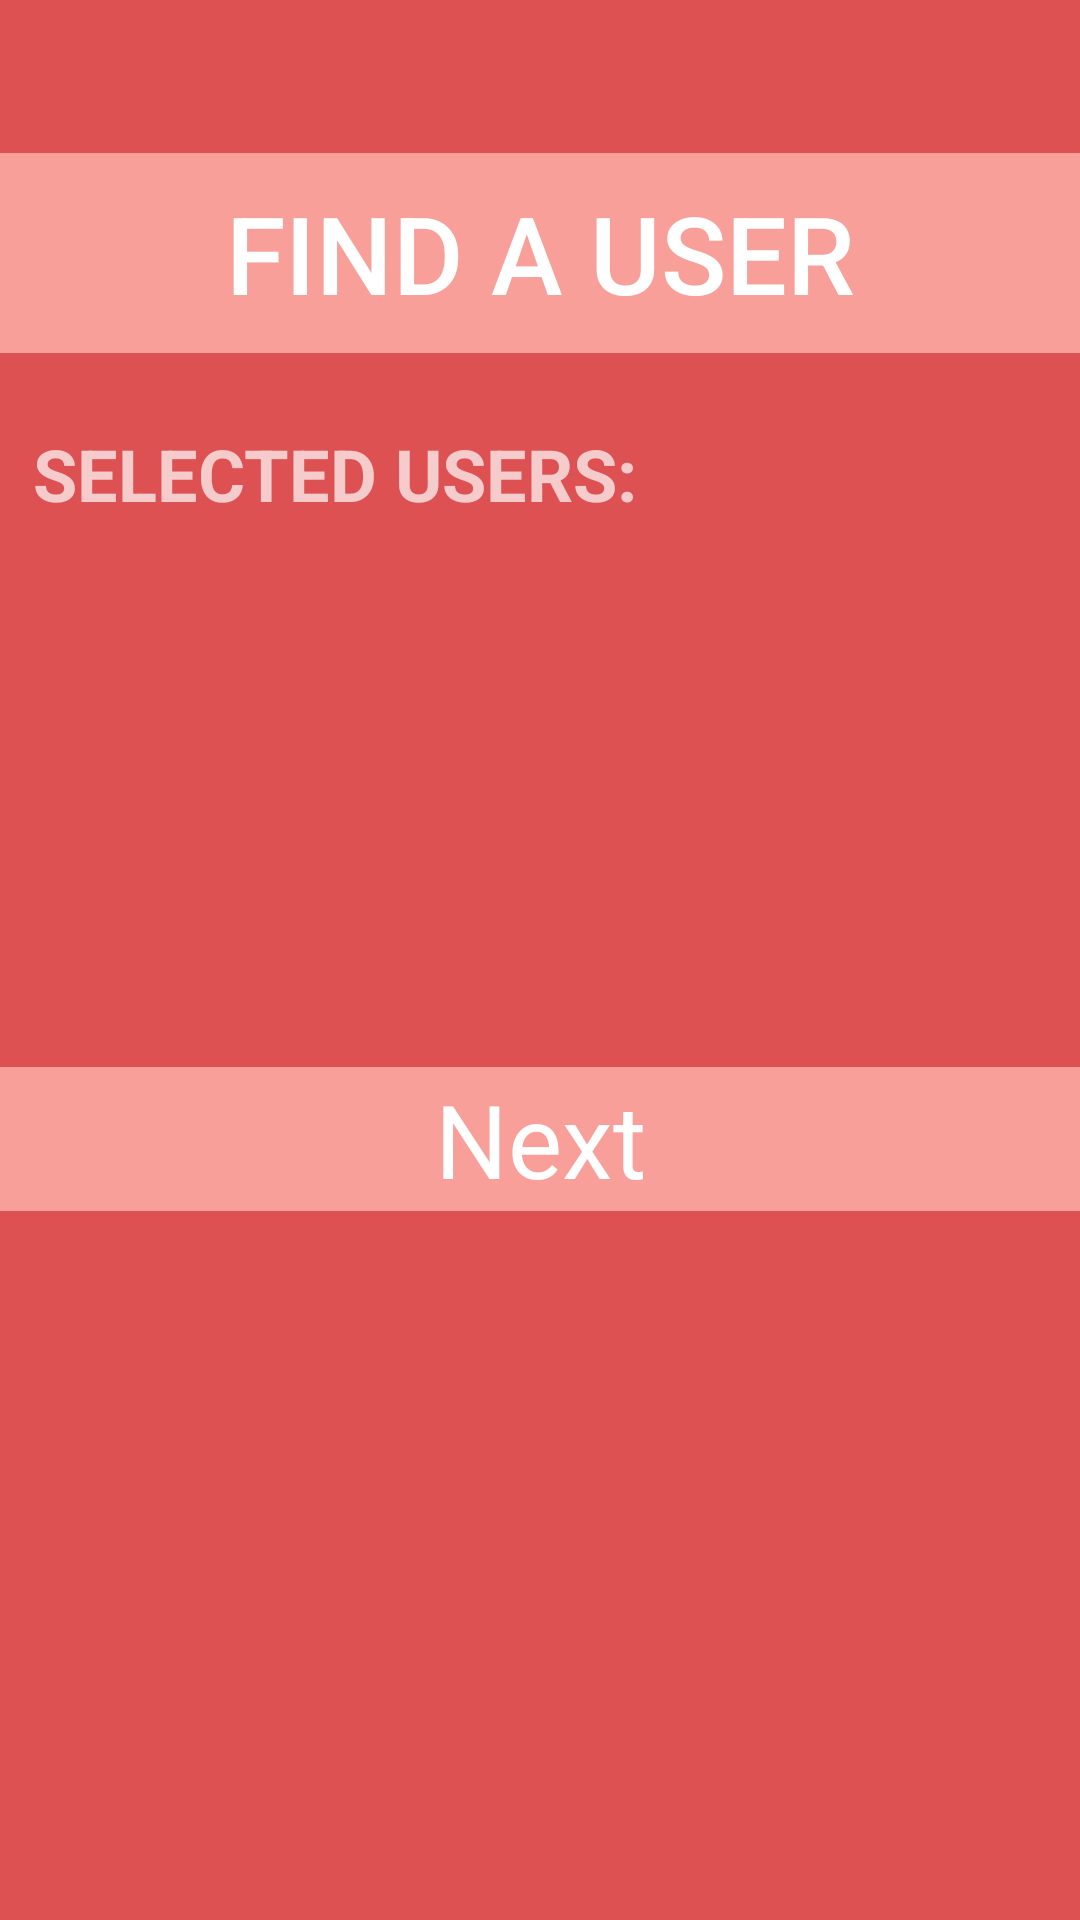

The Android layout XML behind this screen, and the referenced resources:
<!-- AndroidManifest.xml: application theme Theme.Design.NoActionBar -->
<!-- res/layout/activity_monitor.xml -->
<?xml version="1.0" encoding="utf-8"?>
<RelativeLayout xmlns:android="http://schemas.android.com/apk/res/android"
    xmlns:app="http://schemas.android.com/apk/res-auto"
    xmlns:tools="http://schemas.android.com/tools"
    android:background="@color/colorSplash"
    android:layout_width="match_parent"
    android:layout_height="match_parent"
    tools:context="com.example.jpmorgan.wihm_223.MonitorActivity">

    <Button
        android:id="@+id/btnFindUser"
        style="@android:style/Widget.DeviceDefault.Button.Borderless"
        android:layout_width="match_parent"
        android:layout_height="200px"
        android:layout_marginTop="51dp"
        android:background="@color/colorPrimary"
        android:onClick="ClickOnFindUser"
        android:text="Find A User"
        android:textAllCaps="true"
        android:textAppearance="@style/TextAppearance.AppCompat.Widget.ActionBar.Title"
        android:textColor="@android:color/white"
        android:textSize="36sp"
        tools:layout_editor_absoluteX="260dp"
        tools:layout_editor_absoluteY="16dp"
        android:layout_alignParentTop="true"
        android:layout_alignParentLeft="true"
        android:layout_alignParentStart="true" />

    <ListView
        android:id="@+id/listSelected"
        android:layout_width="match_parent"
        android:layout_height="500px"
        android:layout_below="@+id/tvUsers"

        android:layout_alignParentLeft="true"
        android:layout_alignParentStart="true" />

    <TextView
        android:id="@+id/tvUsers"
        android:layout_width="wrap_content"
        android:layout_height="wrap_content"
        android:layout_alignParentLeft="true"
        android:layout_alignParentStart="true"
        android:layout_below="@+id/btnFindUser"
        android:layout_marginLeft="11dp"
        android:layout_marginStart="11dp"
        android:layout_marginTop="24dp"
        android:text="Selected Users:"
        android:textAllCaps="true"
        android:textSize="24sp"
        android:textStyle="bold" />

    <Button
        android:id="@+id/btnNext"
        style="@android:style/Widget.Material.Button.Borderless"
        android:layout_width="match_parent"
        android:layout_height="wrap_content"
        android:layout_alignParentLeft="true"
        android:layout_alignParentStart="true"
        android:layout_below="@+id/listSelected"
        android:layout_marginTop="15dp"
        android:background="@color/colorPrimary"
        android:onClick="ClickOnResult"
        android:text="Next"
        android:textAppearance="@style/TextAppearance.AppCompat.Display1"
        android:textColor="@android:color/white" />
</RelativeLayout>
<!-- resources referenced by this layout -->
<resources>
  <color name="colorPrimary">#f99f99</color>
  <color name="colorSplash">#DD5152</color>
</resources>
